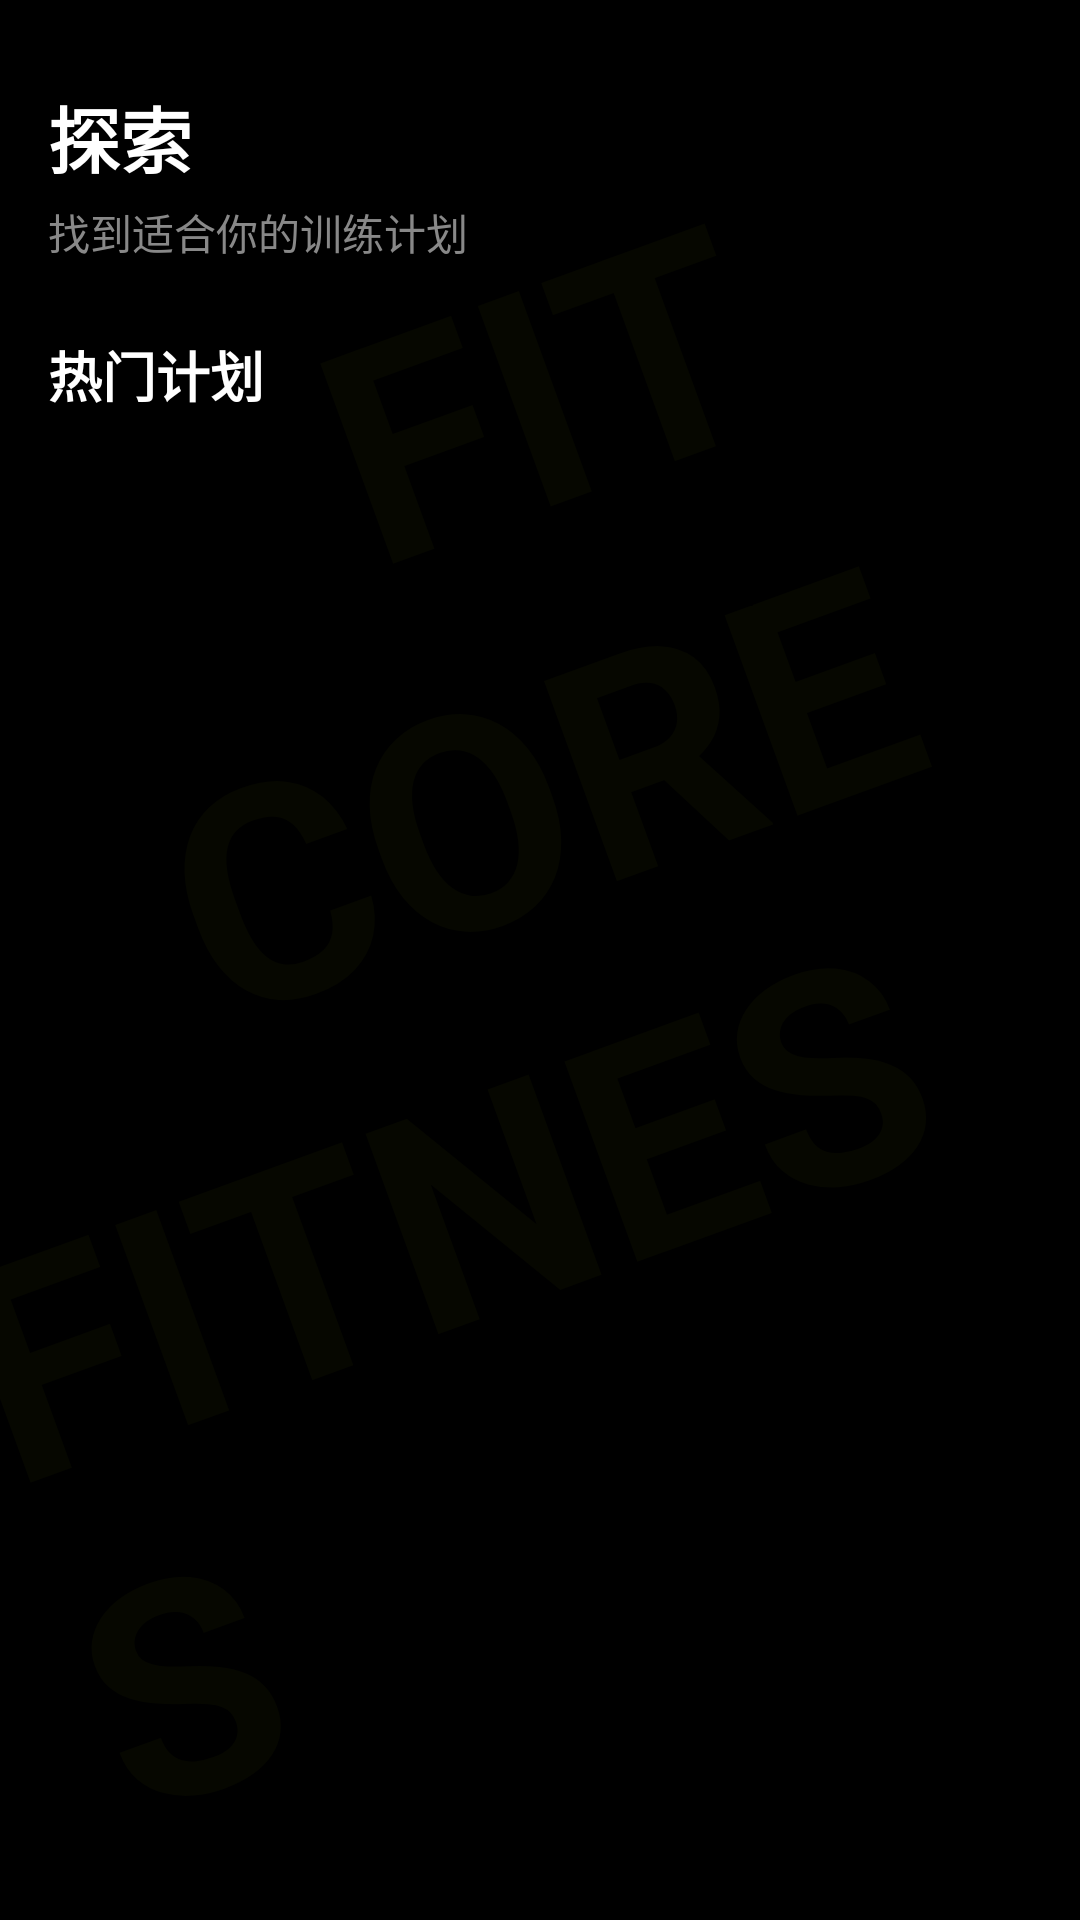

The Android layout XML behind this screen, and the referenced resources:
<!-- AndroidManifest.xml: application theme Theme.FitCore -->
<!-- res/layout/fragment_explore.xml -->
<?xml version="1.0" encoding="utf-8"?>
<FrameLayout xmlns:android="http://schemas.android.com/apk/res/android"
    android:layout_width="match_parent"
    android:layout_height="match_parent"
    android:background="@color/background">

<LinearLayout
    android:layout_width="match_parent"
    android:layout_height="match_parent"
    android:orientation="vertical"
    android:padding="16dp">

    <TextView
        android:layout_width="wrap_content"
        android:layout_height="wrap_content"
        android:layout_marginTop="12dp"
        android:text="探索"
        android:textColor="@color/text_primary"
        android:textSize="24sp"
        android:textStyle="bold" />

    <TextView
        android:layout_width="wrap_content"
        android:layout_height="wrap_content"
        android:layout_marginTop="4dp"
        android:text="找到适合你的训练计划"
        android:textColor="@color/text_secondary"
        android:textSize="14sp" />

    <TextView
        android:layout_width="wrap_content"
        android:layout_height="wrap_content"
        android:layout_marginTop="24dp"
        android:text="热门计划"
        android:textColor="@color/text_primary"
        android:textSize="18sp"
        android:textStyle="bold" />

    <androidx.recyclerview.widget.RecyclerView
        android:id="@+id/rv_explore"
        android:layout_width="match_parent"
        android:layout_height="0dp"
        android:layout_marginTop="12dp"
        android:layout_weight="1" />

</LinearLayout>

    <include layout="@layout/watermark_bg" />

</FrameLayout>
<!-- res/layout/watermark_bg.xml (included above) -->
<?xml version="1.0" encoding="utf-8"?>
<LinearLayout xmlns:android="http://schemas.android.com/apk/res/android"
    android:layout_width="match_parent"
    android:layout_height="match_parent"
    android:gravity="center"
    android:orientation="vertical"
    android:clickable="false"
    android:focusable="false">

    <TextView
        android:layout_width="wrap_content"
        android:layout_height="wrap_content"
        android:text="FIT"
        android:textSize="100sp"
        android:textStyle="bold"
        android:textColor="@color/accent"
        android:alpha="0.03"
        android:rotation="-20"
        android:clickable="false"
        android:focusable="false" />

    <TextView
        android:layout_width="wrap_content"
        android:layout_height="wrap_content"
        android:text="CORE"
        android:textSize="100sp"
        android:textStyle="bold"
        android:textColor="@color/accent"
        android:alpha="0.03"
        android:rotation="-20"
        android:clickable="false"
        android:focusable="false" />

    <TextView
        android:layout_width="wrap_content"
        android:layout_height="wrap_content"
        android:text="FITNESS"
        android:textSize="100sp"
        android:textStyle="bold"
        android:textColor="@color/accent"
        android:alpha="0.03"
        android:rotation="-20"
        android:clickable="false"
        android:focusable="false" />

</LinearLayout>
<!-- resources referenced by this layout -->
<resources>
  <color name="accent">#FFCCFF00</color>
  <color name="background">#FF000000</color>
  <color name="text_primary">#FFFFFFFF</color>
  <color name="text_secondary">#FF888888</color>
  <style name="Theme.FitCore" parent="Base.Theme.FitCore" />
  <style name="Base.Theme.FitCore" parent="Theme.Material3.Dark.NoActionBar">
          <item name="colorPrimary">@color/accent</item>
          <item name="colorOnPrimary">@color/black</item>
          <item name="colorPrimaryContainer">@color/accent_dark</item>
          <item name="colorOnPrimaryContainer">@color/black</item>
          <item name="colorSecondary">@color/accent</item>
          <item name="colorOnSecondary">@color/black</item>
          <item name="android:colorBackground">@color/background</item>
          <item name="colorSurface">@color/surface</item>
          <item name="colorOnSurface">@color/text_primary</item>
          <item name="android:statusBarColor">@color/black</item>
          <item name="android:navigationBarColor">@color/black</item>
          <item name="android:windowBackground">@color/background</item>
      </style>
  <color name="black">#FF000000</color>
  <color name="accent_dark">#AACCFF00</color>
  <color name="surface">#FF111111</color>
</resources>
